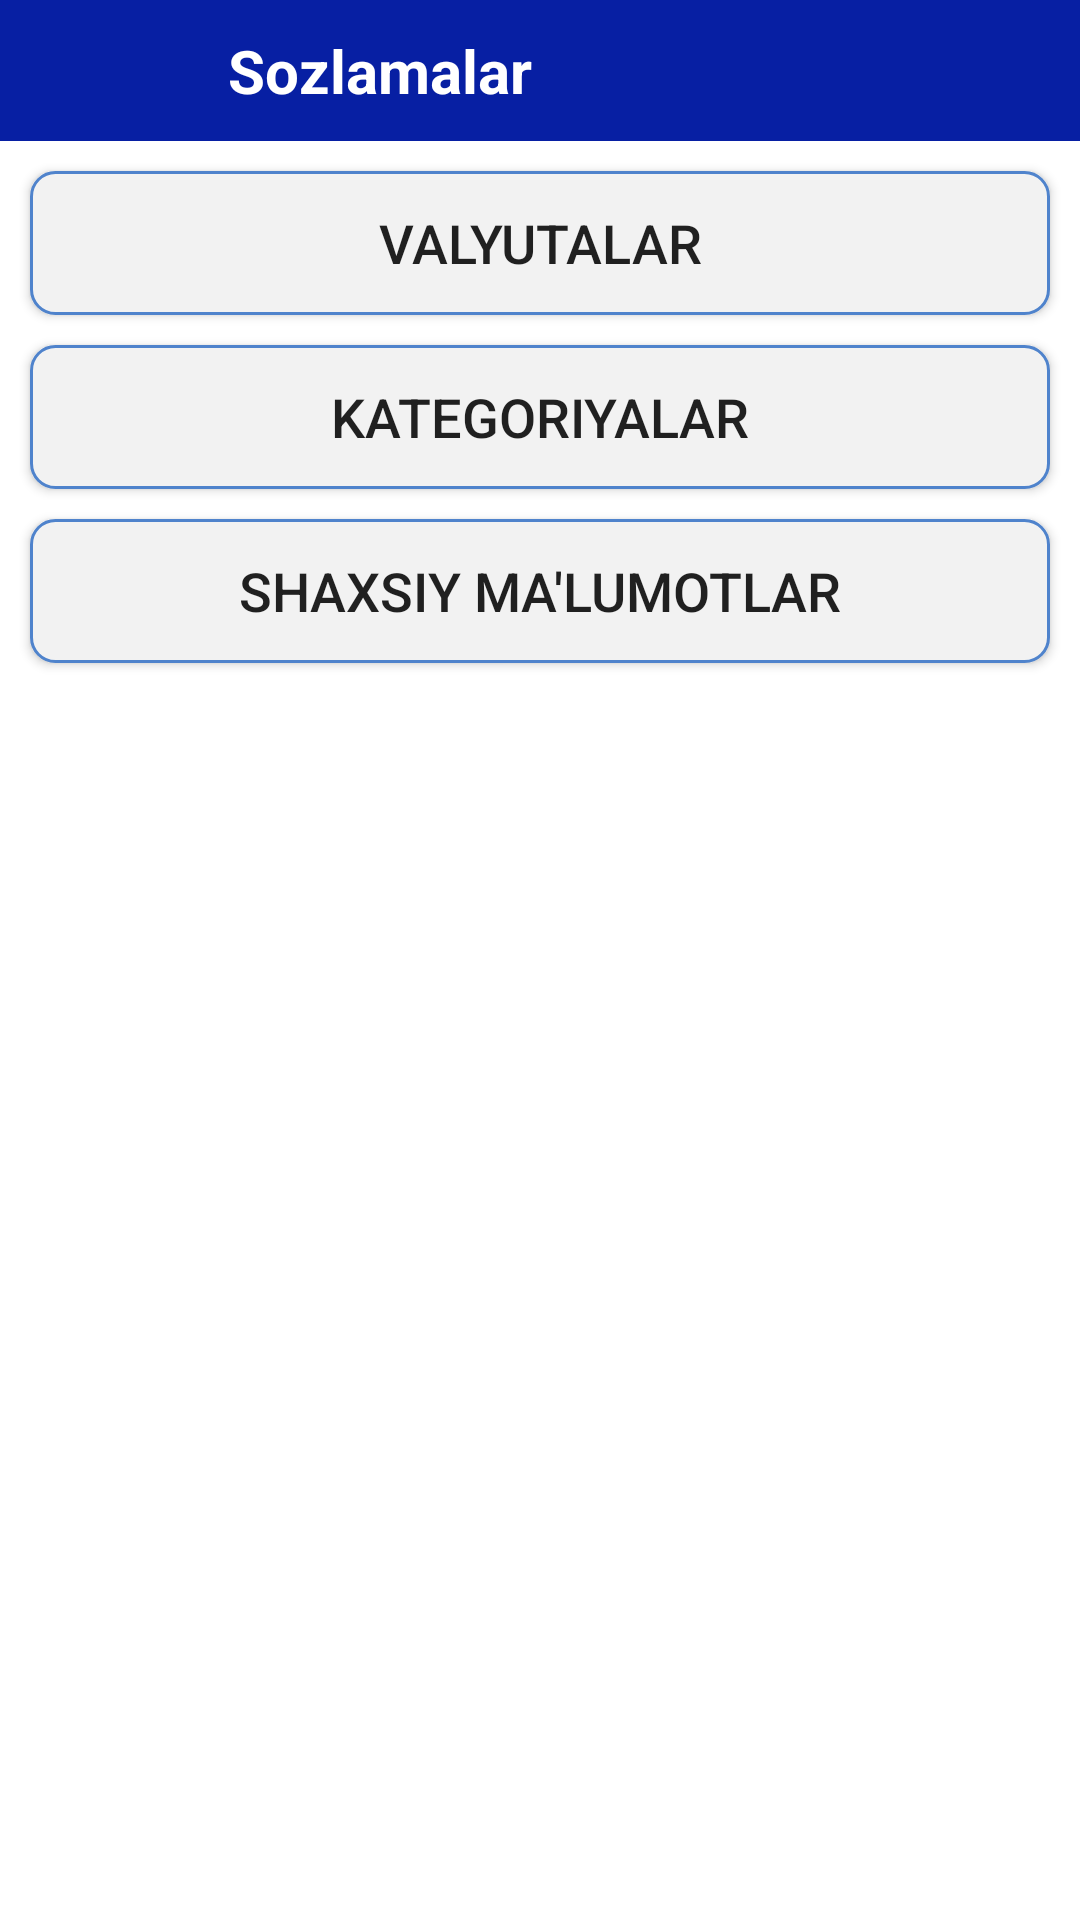

Layout XML and referenced resources for this Android screen:
<!-- AndroidManifest.xml: application theme Theme.Adidas -->
<!-- res/layout/fragment_settings.xml -->
<?xml version="1.0" encoding="utf-8"?>
<androidx.constraintlayout.widget.ConstraintLayout xmlns:android="http://schemas.android.com/apk/res/android"
    xmlns:tools="http://schemas.android.com/tools"
    android:layout_width="match_parent"
    android:layout_height="match_parent"
    xmlns:app="http://schemas.android.com/apk/res-auto"
    tools:context=".fragment.ProviderFragment">

    <LinearLayout
        android:id="@+id/liner"
        android:layout_width="match_parent"
        android:layout_height="wrap_content"
        app:layout_constraintTop_toTopOf="parent"
        android:orientation="vertical"
        android:background="@color/main_color">
        <LinearLayout
            android:layout_width="match_parent"
            android:layout_height="wrap_content"

            android:orientation="horizontal">
            <ImageView
                android:layout_width="30dp"
                android:layout_height="30dp"
                android:id="@+id/backButton"
                android:layout_gravity="center"
                android:src="@drawable/ic_arrow_back"
                android:layout_marginStart="18dp"
                app:tint="@color/white"/>
            <TextView
                android:id="@+id/provider_text"
                android:layout_width="wrap_content"
                android:layout_height="wrap_content"
                android:textSize="20dp"
                android:layout_marginStart="18dp"
                android:textColor="@color/white"
                android:text="Sozlamalar"
                android:padding="10dp"
                android:textStyle="bold"
                android:layout_gravity="center"/>

        </LinearLayout>
    </LinearLayout>
<Button
    android:id="@+id/setting_valyuta_btn"
    android:layout_width="match_parent"
    android:layout_height="wrap_content"
    android:text="Valyutalar"
    android:textSize="18dp"
    android:background="@drawable/radius"
    android:layout_marginStart="10dp"
    android:layout_marginEnd="10dp"
    android:layout_marginTop="10dp"
    app:layout_constraintTop_toBottomOf="@+id/liner"
    app:layout_constraintStart_toStartOf="parent"
    app:layout_constraintEnd_toEndOf="parent"/>
    <Button
        android:id="@+id/setting_category_btn"
        android:layout_width="match_parent"
        android:layout_height="wrap_content"
        android:textSize="18dp"
        android:text="kategoriyalar"
        android:background="@drawable/radius"
        android:layout_marginTop="10dp"
        android:layout_marginEnd="10dp"
        android:layout_marginStart="10dp"
        app:layout_constraintStart_toStartOf="parent"
        app:layout_constraintEnd_toEndOf="parent"
        app:layout_constraintTop_toBottomOf="@+id/setting_valyuta_btn"
        />
    <Button
        android:id="@+id/setting_accaunt_btn"
        android:layout_width="match_parent"
        android:layout_height="wrap_content"
        android:background="@drawable/radius"
        android:textSize="18dp"
        android:text="shaxsiy ma'lumotlar"
        android:layout_marginStart="10dp"
        android:layout_marginEnd="10dp"
        android:layout_marginTop="10dp"
        app:layout_constraintStart_toStartOf="parent"
        app:layout_constraintEnd_toEndOf="parent"
        app:layout_constraintTop_toBottomOf="@+id/setting_category_btn"/>

</androidx.constraintlayout.widget.ConstraintLayout>
<!-- resources referenced by this layout -->
<resources>
  <color name="main_color">#071FA3</color>
  <color name="white">#FFFFFFFF</color>
  <!-- drawable radius (drawable) -->
  <?xml version="1.0" encoding="utf-8"?>
  <shape xmlns:android="http://schemas.android.com/apk/res/android"
      android:shape="rectangle">
      <solid android:color="#F2F2F2" />
      <corners android:radius="8dp" />
      <stroke
          android:width="1dp"
          android:color="@color/colorAccept" />
  
  </shape>
  <style name="Theme.Adidas" parent="Theme.MaterialComponents.Light.NoActionBar">
          
          <item name="colorPrimary">@color/main_color</item>
          <item name="colorPrimaryVariant">@color/main_color</item>
          <item name="colorOnPrimary">@color/white</item>
          
          <item name="colorSecondary">@color/teal_200</item>
          <item name="colorSecondaryVariant">@color/teal_700</item>
          <item name="colorOnSecondary">@color/black</item>
          
          <item name="android:statusBarColor" tools:targetApi="l">?attr/colorPrimaryVariant</item>
          
      </style>
  <color name="colorAccept">#4f83cc</color>
  <color name="teal_200">#FF03DAC5</color>
  <color name="teal_700">#FF018786</color>
  <color name="black">#FF000000</color>
</resources>
